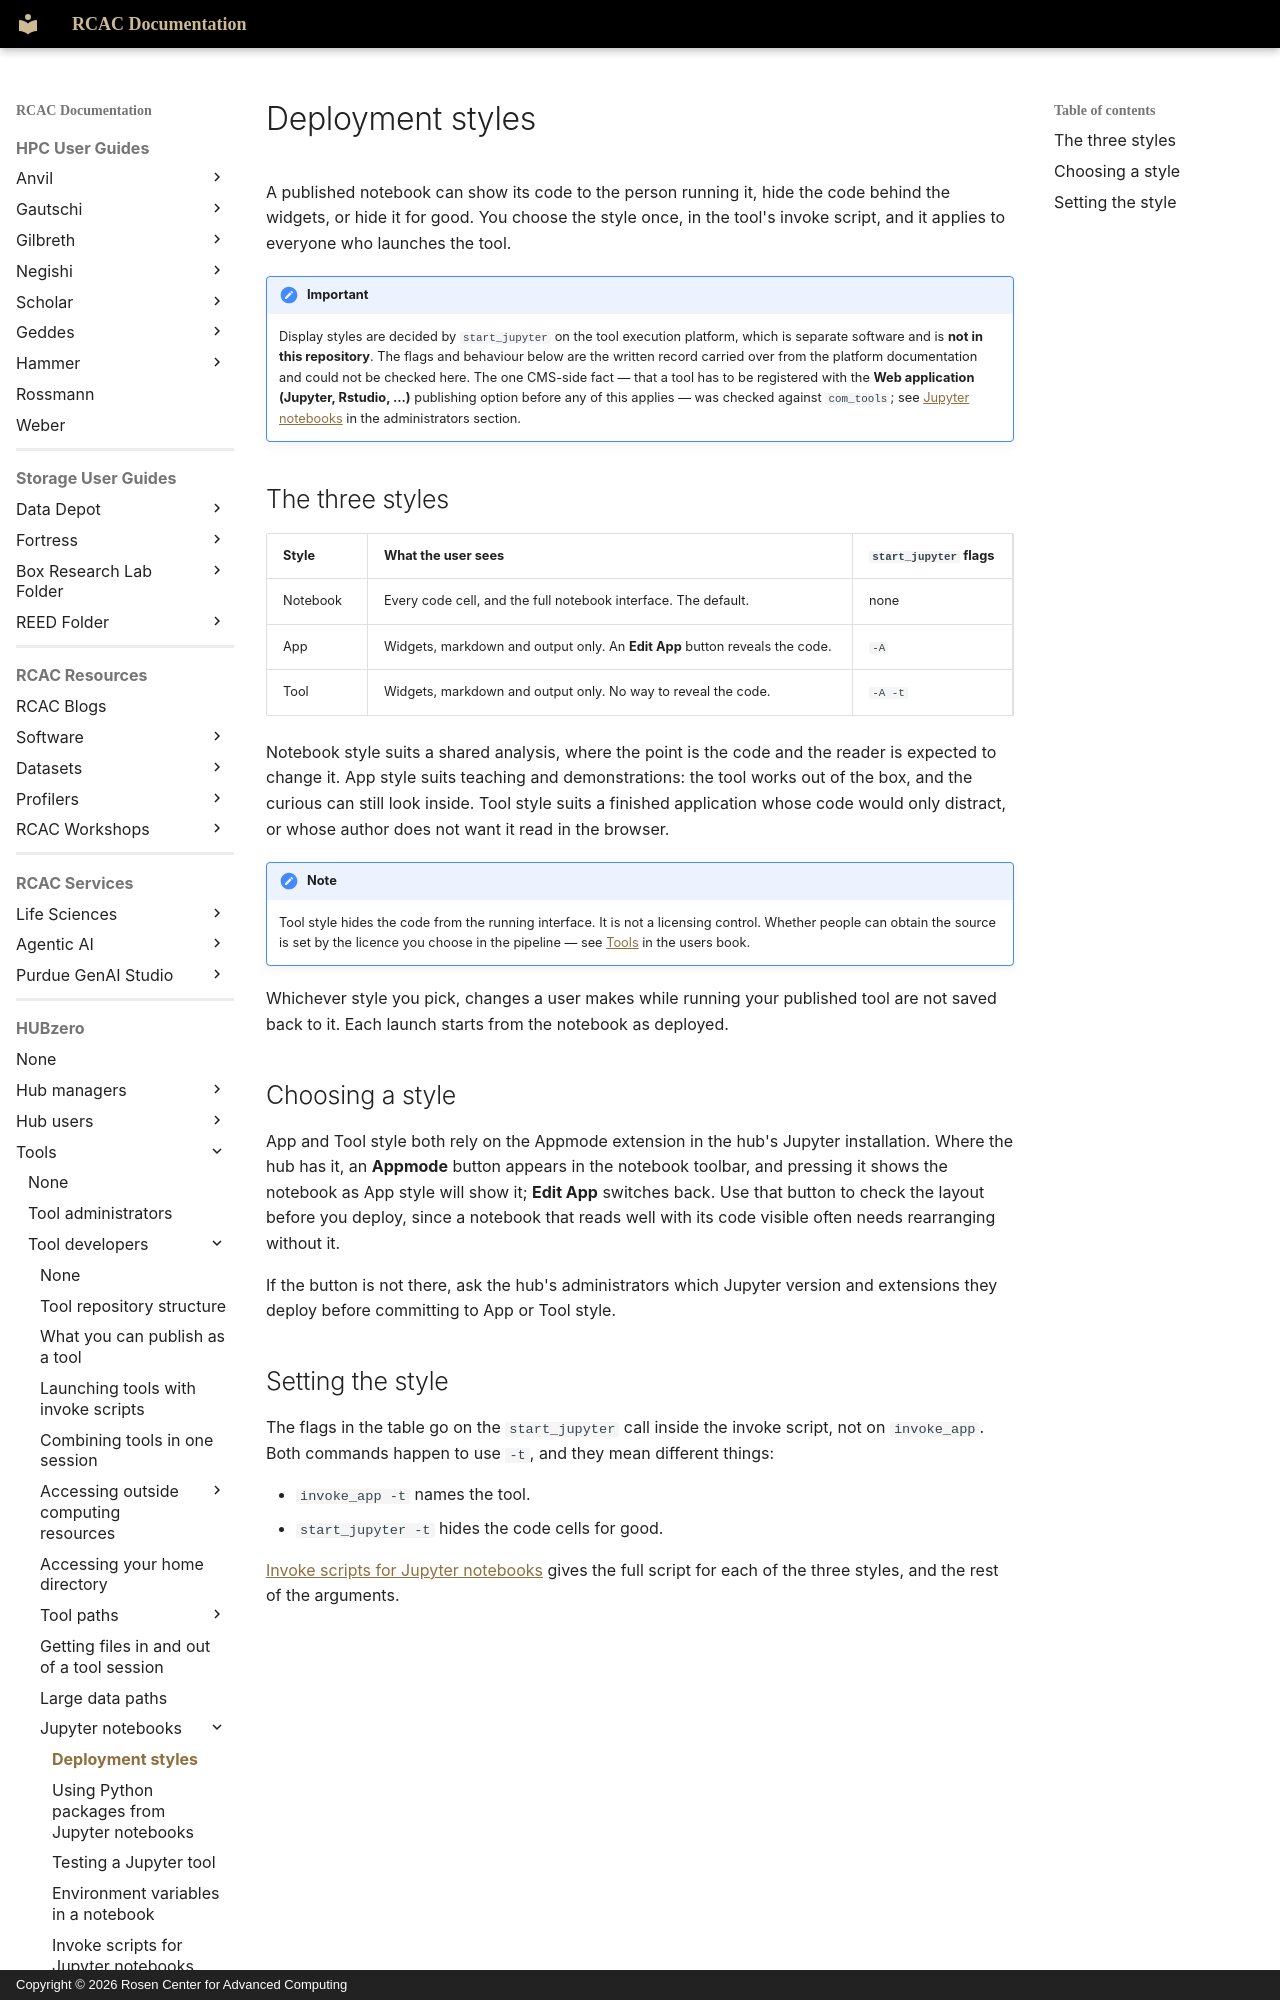

repository: PurdueRCAC/RCAC-Docs · page: hubzero/tools/developers/jupyter-notebooks/jupyter-deployment-styles/index.html · generator: mkdocs · copyright: Copyright © 2026 Rosen Center for Advanced Computing

---
tags:
- HUBzero
render_macros: false
hubzero:
  upstream: docs/tools/developers/10-jupyter-notebooks/01-jupyter-deployment-styles.md
  commit: 9c1a8c678002bdfb41860f90915a3589ab60339e
  status: reviewed
  reviewed-against: 2.4-main @ e097e0236d
  reviewed: '2026-09-10'
  screenshots: none
  source: https://help.hubzero.org/documentation/platform_2_4/tooldevs/jupyter-notebooks/jupyter-deployment-styles
  source-id: '3558'
  modified: '2022-11-22'
  imported: '2026-09-09'
---

# Deployment styles

A published notebook can show its code to the person running it, hide the
code behind the widgets, or hide it for good. You choose the style once, in
the tool's invoke script, and it applies to everyone who launches the tool.

!!! important
    Display styles are decided by `start_jupyter` on the tool
    execution platform, which is separate software and is **not in this
    repository**. The flags and behaviour below are the written record carried
    over from the platform documentation and could not be checked here. The one
    CMS-side fact — that a tool has to be registered with the **Web application
    (Jupyter, Rstudio, ...)** publishing option before any of this applies — was
    checked against `com_tools`; see
    [Jupyter notebooks](../../administrators.md#jupyter-notebooks) in the
    administrators section.

## The three styles

| Style | What the user sees | `start_jupyter` flags |
|---|---|---|
| Notebook | Every code cell, and the full notebook interface. The default. | none |
| App | Widgets, markdown and output only. An **Edit App** button reveals the code. | `-A` |
| Tool | Widgets, markdown and output only. No way to reveal the code. | `-A -t` |

Notebook style suits a shared analysis, where the point is the code and the
reader is expected to change it. App style suits teaching and demonstrations:
the tool works out of the box, and the curious can still look inside. Tool
style suits a finished application whose code would only distract, or whose
author does not want it read in the browser.

!!! note
    Tool style hides the code from the running interface. It is not a
    licensing control. Whether people can obtain the source is set by the
    licence you choose in the pipeline — see
    [Tools](../../../users/tools.md#contributing-a-tool) in the users book.

Whichever style you pick, changes a user makes while running your published
tool are not saved back to it. Each launch starts from the notebook as
deployed.
